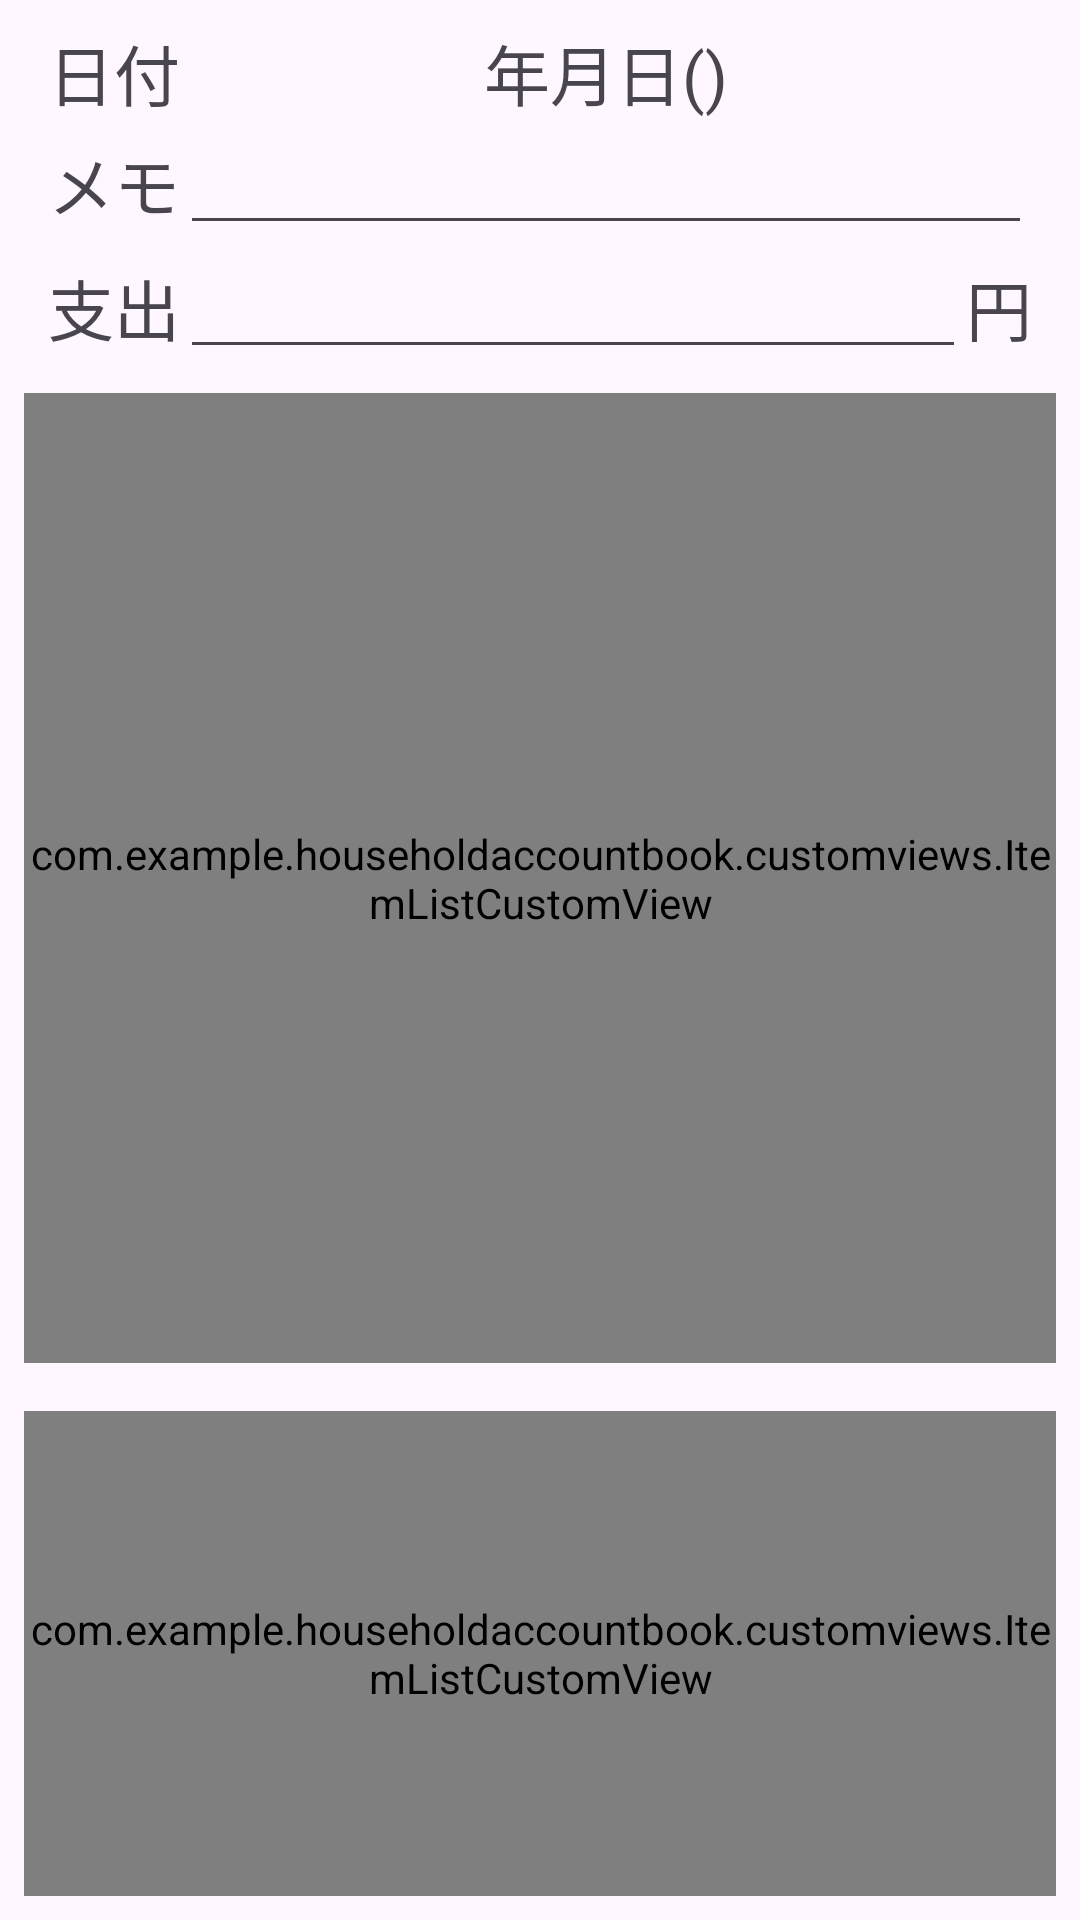

Reconstruct the res/layout file that produces this screen, plus the resources it refers to.
<!-- AndroidManifest.xml: application theme Theme.HouseholdAccountBook -->
<!-- res/layout/fragment_expenses_edit.xml -->
<?xml version="1.0" encoding="utf-8"?>
<androidx.constraintlayout.widget.ConstraintLayout xmlns:android="http://schemas.android.com/apk/res/android"
    xmlns:app="http://schemas.android.com/apk/res-auto"
    android:layout_width="match_parent"
    android:layout_height="match_parent">

    <TextView
        android:id="@+id/exp_static_text"
        android:layout_width="wrap_content"
        android:layout_height="wrap_content"
        android:layout_gravity="center_vertical"
        android:layout_marginStart="16dp"
        android:layout_marginTop="8dp"
        android:text="@string/date_in_japanese"
        android:textSize="22sp"
        app:layout_constraintStart_toStartOf="parent"
        app:layout_constraintTop_toTopOf="parent" />

    <TextView
        android:id="@+id/exp_date_text"
        android:layout_width="wrap_content"
        android:layout_height="wrap_content"
        android:layout_gravity="center_vertical"
        android:gravity="center_vertical"
        android:text="年月日()"
        android:textSize="22sp"
        app:layout_constraintBottom_toBottomOf="@+id/exp_static_text"
        app:layout_constraintEnd_toStartOf="@+id/exp_date_up_button"
        app:layout_constraintStart_toEndOf="@+id/exp_date_down_button"
        app:layout_constraintTop_toTopOf="@+id/exp_static_text" />

    <ImageButton
        android:id="@+id/exp_date_down_button"
        android:layout_width="32dp"
        android:layout_height="32dp"
        android:layout_gravity="center_vertical"
        android:background="@null"
        android:padding="2dp"
        android:scaleType="fitCenter"
        app:layout_constraintBottom_toBottomOf="@+id/exp_date_text"
        app:layout_constraintStart_toEndOf="@+id/exp_static_text"
        app:layout_constraintTop_toTopOf="@+id/exp_date_text"
        app:layout_constraintVertical_bias="0.0"
        app:srcCompat="@drawable/chevron_left_24px" />

    <ImageButton
        android:id="@+id/exp_date_up_button"
        android:layout_width="32dp"
        android:layout_height="32dp"
        android:layout_gravity="center_vertical"
        android:layout_marginEnd="16dp"
        android:background="@null"
        android:padding="2dp"
        android:scaleType="fitCenter"
        app:layout_constraintBottom_toBottomOf="@+id/exp_date_text"
        app:layout_constraintEnd_toEndOf="parent"
        app:layout_constraintTop_toTopOf="@+id/exp_date_text"
        app:layout_constraintVertical_bias="0.0"
        app:srcCompat="@drawable/chevron_right_24px" />

    <TextView
        android:id="@+id/exp_static_text2"
        android:layout_width="wrap_content"
        android:layout_height="32dp"

        android:text="@string/memo_in_japanese"
        android:textSize="22sp"
        app:layout_constraintBottom_toBottomOf="@+id/exp_memo_edit_text"
        app:layout_constraintStart_toStartOf="@+id/exp_static_text"
        app:layout_constraintTop_toTopOf="@+id/exp_memo_edit_text" />

    <EditText
        android:id="@+id/exp_memo_edit_text"
        android:layout_width="0dp"
        android:layout_height="wrap_content"
        android:layout_marginEnd="16dp"
        android:ems="10"
        android:inputType="text"
        android:text="@null"
        app:layout_constraintEnd_toEndOf="parent"
        app:layout_constraintStart_toEndOf="@+id/exp_static_text2"
        app:layout_constraintTop_toBottomOf="@+id/exp_static_text" />

    <TextView
        android:id="@+id/exp_static_text3"
        android:layout_width="wrap_content"
        android:layout_height="wrap_content"
        android:text="@string/expenses_in_japanese"
        android:textSize="22sp"
        app:layout_constraintBottom_toBottomOf="@+id/exp_amount_edit_text"
        app:layout_constraintStart_toStartOf="@+id/exp_static_text2"
        app:layout_constraintTop_toBottomOf="@+id/exp_memo_edit_text" />

    <TextView
        android:id="@+id/exp_static_text4"
        android:layout_width="wrap_content"
        android:layout_height="wrap_content"
        android:layout_marginEnd="16dp"
        android:text="@string/yen_in_japanese"
        android:textSize="22sp"
        app:layout_constraintBottom_toBottomOf="@+id/exp_amount_edit_text"
        app:layout_constraintEnd_toEndOf="parent"
        app:layout_constraintTop_toTopOf="@+id/exp_amount_edit_text" />

    <EditText
        android:id="@+id/exp_amount_edit_text"
        android:layout_width="0dp"
        android:layout_height="wrap_content"
        android:ems="10"
        android:inputType="numberDecimal"
        app:layout_constraintEnd_toStartOf="@+id/exp_static_text4"
        app:layout_constraintHorizontal_bias="0.0"
        app:layout_constraintStart_toEndOf="@+id/exp_static_text3"
        app:layout_constraintTop_toBottomOf="@+id/exp_memo_edit_text" />

    <LinearLayout
        android:layout_width="match_parent"
        android:layout_height="0dp"
        android:layout_margin="8dp"
        android:orientation="vertical"
        android:weightSum="3"
        app:layout_constraintBottom_toBottomOf="parent"
        app:layout_constraintStart_toStartOf="parent"
        app:layout_constraintTop_toBottomOf="@+id/exp_amount_edit_text">

        <com.example.householdaccountbook.customviews.ItemListCustomView
            android:id="@+id/category_list_custom_view"
            android:layout_width="match_parent"
            android:layout_height="0dp"
            android:layout_marginBottom="16dp"
            android:layout_weight="2" />

        <com.example.householdaccountbook.customviews.ItemListCustomView
            android:id="@+id/payment_method_list_custom_view"
            android:layout_width="match_parent"
            android:layout_height="0dp"
            android:layout_weight="1" />
    </LinearLayout>


</androidx.constraintlayout.widget.ConstraintLayout>
<!-- resources referenced by this layout -->
<resources>
  <string name="date_in_japanese">日付</string>
  <string name="expenses_in_japanese">支出</string>
  <string name="memo_in_japanese">メモ</string>
  <string name="yen_in_japanese">円</string>
  <style name="Theme.HouseholdAccountBook" parent="Base.Theme.HouseholdAccountBook" />
  <style name="Base.Theme.HouseholdAccountBook" parent="Theme.Material3.DayNight.NoActionBar">
          
          
          <item name="bottomNavigationStyle" />
      </style>
</resources>
